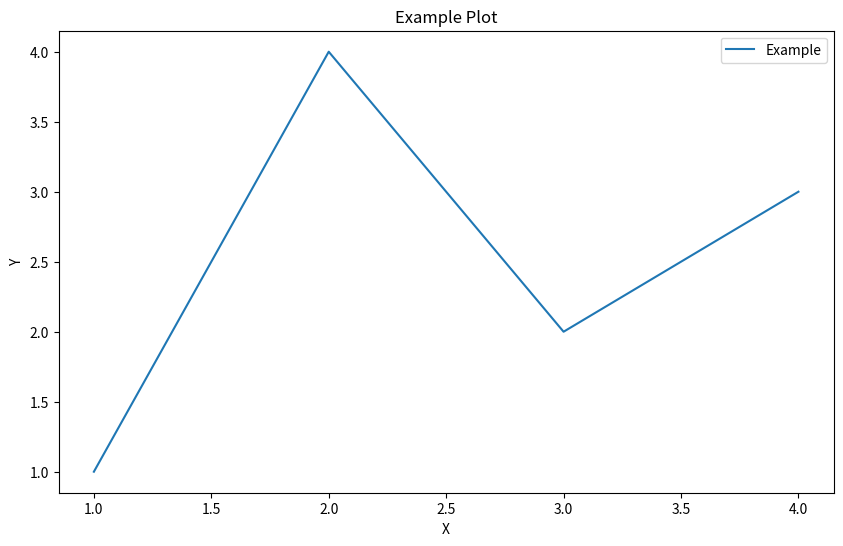

Recreate this plot in Python. (Note: this script raises an exception after producing the figure.)
"""

This script demonstrates saving figures in multiple formats for different use cases.
Readers learn to export visualizations appropriately for documents, papers, web, and editing software.
"""
import logging
import os
from pathlib import Path
import matplotlib.pyplot as plt

logger = logging.getLogger(__name__)

def main():
    """Demonstrate saving figures in multiple formats."""
    logging.basicConfig(level=logging.INFO, format='%(levelname)s: %(message)s')
    # Create your plot
    fig, ax = plt.subplots(figsize=(10, 6))
    # ... plotting code ...
    ax.plot([1, 2, 3, 4], [1, 4, 2, 3], label="Example")
    ax.set_xlabel("X")
    ax.set_ylabel("Y")
    ax.set_title("Example Plot")
    ax.legend()

    img_dir = Path(__file__).resolve().parents[2] / "img"
    img_dir.mkdir(exist_ok=True)

    # For documents (Word, PowerPoint, web)
    plt.savefig(
        img_dir / "figure1.png", dpi=300, bbox_inches="tight", facecolor="white", edgecolor="none"
    )
    logger.info(f"Saved high-res PNG to {img_dir / 'figure1.png'}")

    # For academic papers (LaTeX, print)
    plt.savefig(img_dir / "figure1.pdf", bbox_inches="tight", facecolor="white", edgecolor="none")
    logger.info(f"Saved PDF to {img_dir / 'figure1.pdf'}")

    # For editing in Illustrator/Inkscape
    plt.savefig(img_dir / "figure1.svg", bbox_inches="tight", facecolor="white", edgecolor="none")
    logger.info(f"Saved SVG to {img_dir / 'figure1.svg'}")

    # For online use (smaller file size)
    plt.savefig(
        img_dir / "figure1_web.png",
        dpi=150,
        bbox_inches="tight",
        facecolor="white",
        edgecolor="none",
    )
    logger.info(f"Saved web PNG to {img_dir / 'figure1_web.png'}")

if __name__ == "__main__":
    main()
